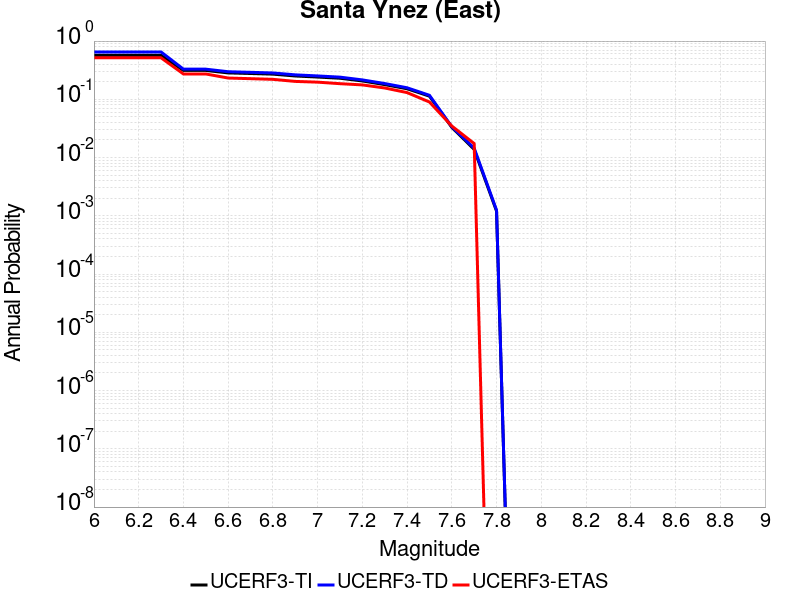

The table this chart was drawn from, first rows:
Magnitude, UCERF3-TI Prob, UCERF3-TD Prob, UCERF3-ETAS Prob
6.0, 0.5691, 0.6505, 0.5159
6.1, 0.5691, 0.6505, 0.5159
6.2, 0.5691, 0.6505, 0.5159
6.3, 0.5691, 0.6505, 0.5159
6.4, 0.3133, 0.3293, 0.2725
6.5, 0.3133, 0.3293, 0.2725
6.6, 0.2839, 0.2976, 0.2319
6.7, 0.2775, 0.2907, 0.2261
6.8, 0.2706, 0.2834, 0.2203
6.9, 0.2515, 0.2631, 0.2029
7.0, 0.2412, 0.252, 0.1971
7.1, 0.2301, 0.2402, 0.1855
7.2, 0.2067, 0.2154, 0.1768
7.3, 0.1788, 0.1866, 0.1565
7.4, 0.1518, 0.1578, 0.1304
7.5, 0.1133, 0.1172, 0.08986
7.6, 0.03299, 0.03383, 0.03478
7.7, 0.01381, 0.01451, 0.01739
7.8, 0.001203, 0.00125, 0.0
